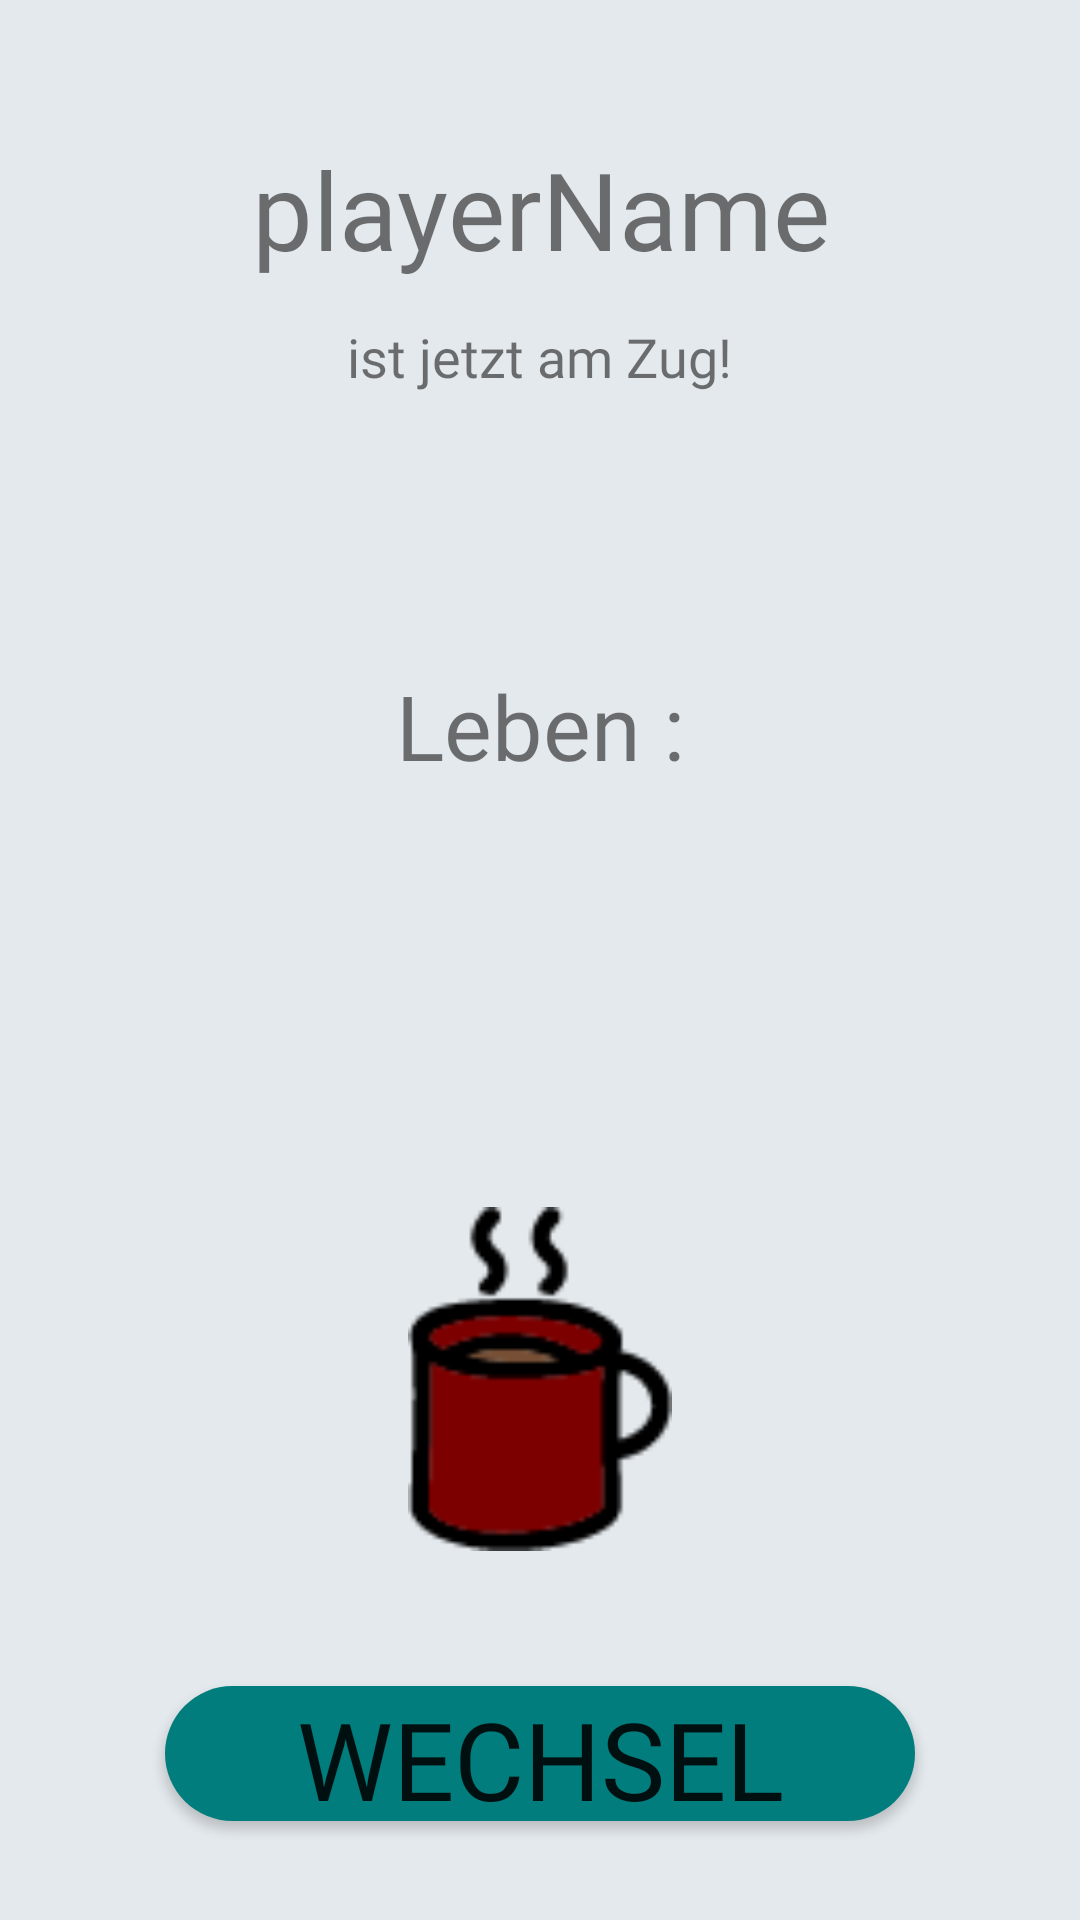

Here is an Android app screen rendered from its layout file. Give the layout XML and the strings, colors and styles it references.
<!-- AndroidManifest.xml: application theme AppTheme -->
<!-- res/layout/player_change.xml -->
<?xml version="1.0" encoding="utf-8"?>
<LinearLayout xmlns:android="http://schemas.android.com/apk/res/android"
    xmlns:app="http://schemas.android.com/apk/res-auto"
    android:layout_width="match_parent"
    android:layout_height="match_parent"
    android:background="@color/textColor2"
    android:orientation="horizontal">

    <LinearLayout
        android:layout_width="match_parent"
        android:layout_height="match_parent"
        android:gravity="center"
        android:orientation="vertical">

        <Space
            android:layout_width="wrap_content"
            android:layout_height="wrap_content"
            android:layout_weight="1" />

        <TextView
            android:id="@+id/player_name1"
            android:layout_width="match_parent"
            android:layout_height="74dp"
            android:fontFamily="@font/roboto_slab_bold"
            android:gravity="center"
            android:text="playerName"
            android:textSize="36sp" />

        <TextView
            android:id="@+id/textView4"
            android:layout_width="wrap_content"
            android:layout_height="wrap_content"
            android:layout_gravity="center"
            android:layout_weight="1"
            android:fontFamily="@font/roboto_slab_bold"
            android:text="@string/now_player_text"
            android:textSize="18sp" />

        <TextView
            android:id="@+id/coole_View"
            android:layout_width="match_parent"
            android:layout_height="14dp"
            android:layout_weight="1"
            android:fontFamily="@font/roboto_slab_bold"
            android:gravity="center"
            android:textSize="24sp" />

        <TextView
            android:id="@+id/textView2"
            android:layout_width="match_parent"
            android:layout_height="19dp"
            android:layout_weight="1"
            android:fontFamily="@font/roboto_slab_bold"
            android:gravity="bottom|center"
            android:text="@string/life_text"
            android:textSize="30sp" />

        <Space
            android:layout_width="match_parent"
            android:layout_height="wrap_content"
            android:layout_weight="1" />

        <LinearLayout
            android:layout_width="match_parent"
            android:layout_height="wrap_content"
            android:orientation="horizontal">

            <Space
                android:layout_width="wrap_content"
                android:layout_height="wrap_content"
                android:layout_weight="2" />

            <ImageView
                android:id="@+id/heart1"
                style="@style/heart_full"
                android:layout_width="75dp"
                android:layout_height="75dp"
                android:layout_weight="1"
                app:srcCompat="@drawable/heart_full" />

            <ImageView
                android:id="@+id/heart2"
                style="@style/heart_full"
                android:layout_width="75dp"
                android:layout_height="75dp"
                android:layout_weight="1"
                app:srcCompat="@drawable/heart_full" />

            <ImageView
                android:id="@+id/heart3"
                style="@style/heart_full"
                android:layout_width="75dp"
                android:layout_height="75dp"
                android:layout_weight="1"
                app:srcCompat="@drawable/heart_full" />

            <Space
                android:layout_width="wrap_content"
                android:layout_height="wrap_content"
                android:layout_weight="2" />
        </LinearLayout>

        <Space
            android:layout_width="wrap_content"
            android:layout_height="wrap_content"
            android:layout_weight="1" />

        <ImageView

            android:id="@+id/test1"
            android:layout_width="match_parent"
            android:layout_height="wrap_content"
            android:layout_gravity="center"
            android:layout_weight="1"
            android:background="@color/textColor2"
            app:srcCompat="@drawable/pause" />

        <Space
            android:layout_width="match_parent"
            android:layout_height="45dp" />

        <Button
            android:id="@+id/test"
            android:layout_width="250dp"
            android:layout_height="45dp"
            android:layout_gravity="center"
            android:background="@drawable/text_background_round"
            android:fontFamily="@font/roboto_slab_bold"
            android:gravity="center"
            android:onClick="nextPlayer"
            android:text="@string/switch_text"
            android:textSize="36sp" />

        <Space
            android:layout_width="wrap_content"
            android:layout_height="wrap_content"
            android:layout_weight="1" />

    </LinearLayout>

    <Space
        android:layout_width="wrap_content"
        android:layout_height="wrap_content"
        android:layout_weight="1" />

</LinearLayout>
<!-- resources referenced by this layout -->
<resources>
  <color name="textColor2">#E4E9ED</color>
  <!-- drawable pause: png bitmap (drawable, 1929 bytes) -->
  <!-- drawable text_background_round (drawable) -->
  <?xml version="1.0" encoding="utf-8"?>
  <shape xmlns:android="http://schemas.android.com/apk/res/android">
      <corners android:radius="24dp" />
      <solid android:color="#007D7C" />
  
  </shape>
  <string name="life_text">Leben :</string>
  <string name="now_player_text">ist jetzt am Zug!</string>
  <string name="switch_text">wechsel</string>
  <style name="heart_full">
          <item name="android:src">@drawable/heart_full</item>
  
      </style>
  <style name="AppTheme" parent="Theme.AppCompat.Light.NoActionBar">
          
          <item name="colorPrimary">@color/colorPrimary</item>
          <item name="colorPrimaryDark">@color/colorPrimaryDark</item>
          <item name="colorAccent">@color/colorAccent</item>
      </style>
  <color name="colorPrimary">#6200EE</color>
  <color name="colorPrimaryDark">#3700B3</color>
  <color name="colorAccent">#03DAC5</color>
</resources>
